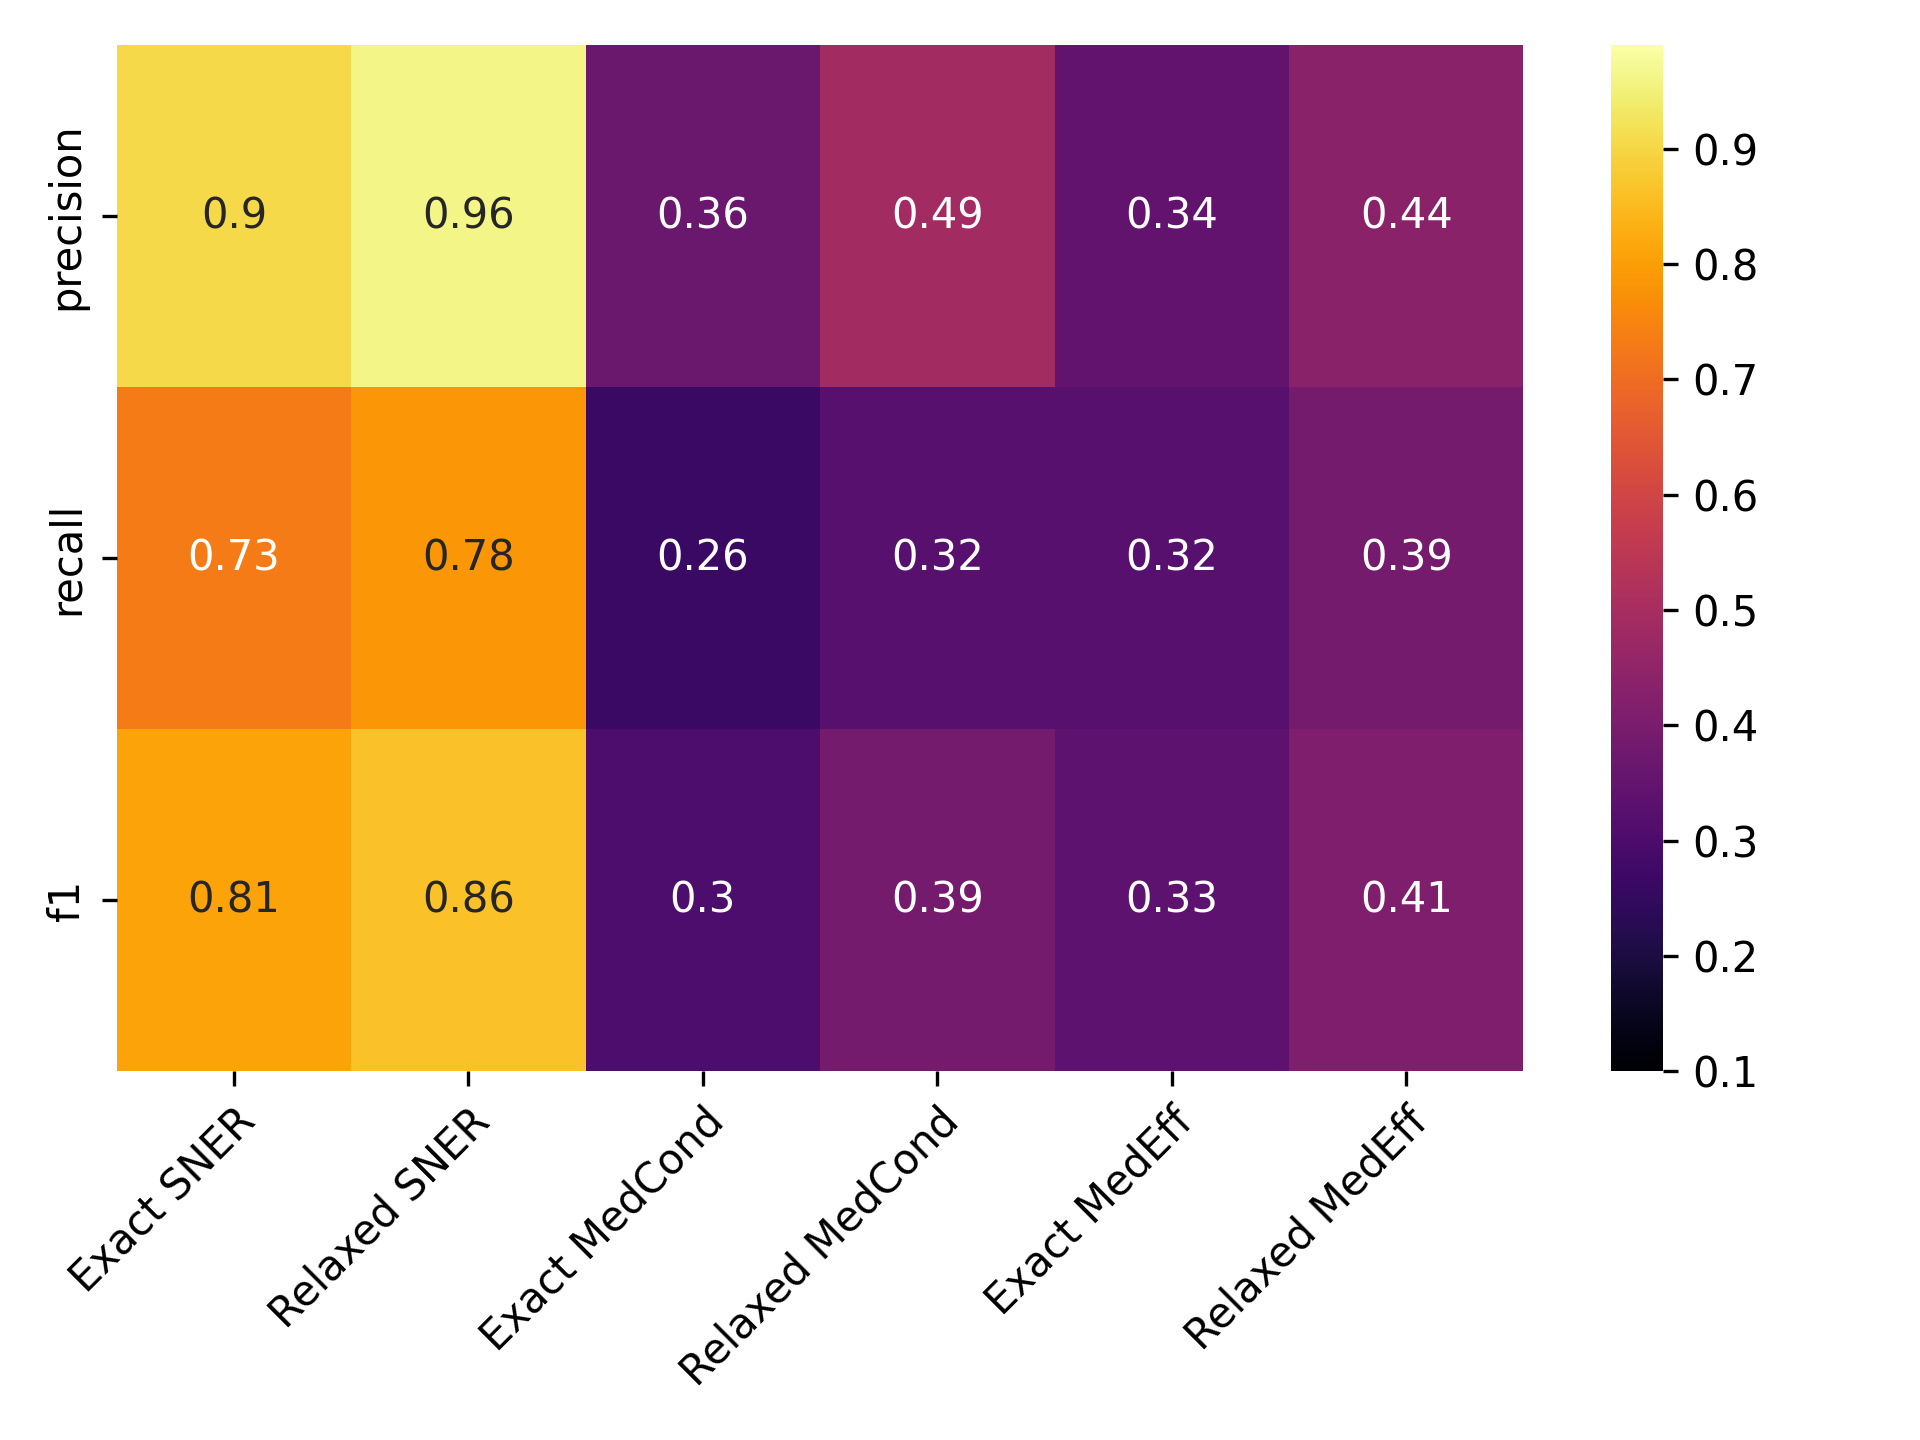

The data file committed next to this chart (first rows):
, Precise NER, Approx. NER, Precise MedCond, Approx. MedCond, Precise MedEff, Approx. MedEff
precision, 0.9043, 0.9593, 0.3648, 0.4873, 0.3434, 0.4369
recall, 0.7308, 0.7831, 0.26, 0.3238, 0.324, 0.3886
f1, 0.8083, 0.8623, 0.3036, 0.3891, 0.3334, 0.4114
